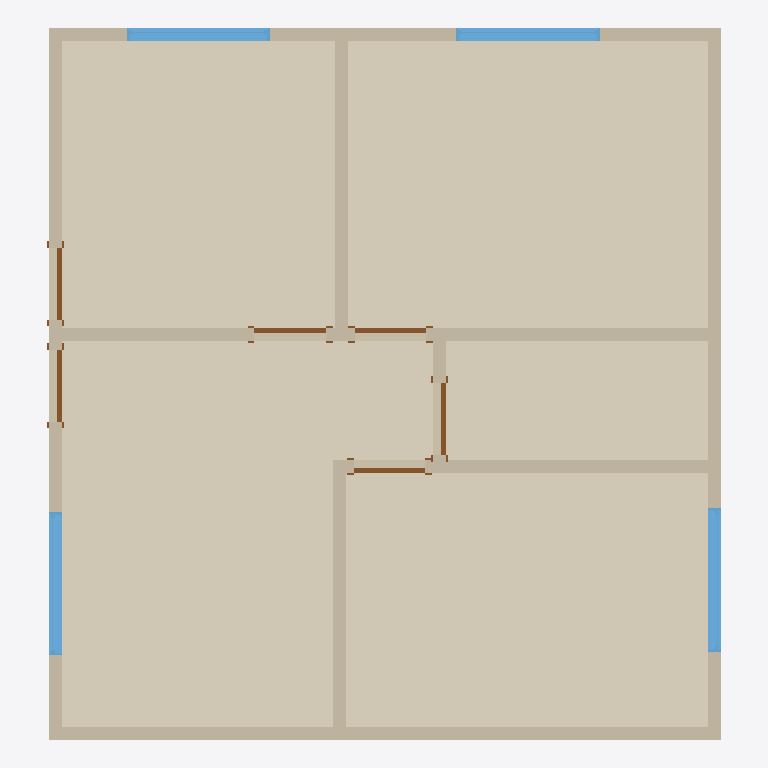
Plan cut of the same IFC building model at storey 'Nível 1' (level 0.00 m, cut at 1.40 m), seen from above with north up, elements coloured by IFC class: 9 walls (beige), 6 doors (brown), 5 coverings (cream), 4 windows (light blue). Cut surfaces are drawn darker.
Extent 7.5 m × 7.9 m × 3.0 m (x, y, z). Storeys (2): Nível 1 at 0.00 m; Nível 2 at 3.00 m. Elements (25): 9 IfcWall, 6 IfcDoor, 5 IfcCovering, 5 IfcWindow.

HEADER;
FILE_DESCRIPTION(('ViewDefinition [ReferenceView_V1.2]','RevitIdentifiers [VersionGUID: 41ff4a5b-5935-46cc-8b00-d0071e6779ff, NumberOfSaves: 4]','CoordinateReference [CoordinateBase: Shared Coordinates, ProjectSite: Terreno padrão]','ExchangeRequirement [Architecture]'),'2;1');
FILE_NAME('0001','2023-05-16T20:26:15-03:00',(''),(''),'ODA SDAI 22.12','23.1.10.4 - Exporter 23.2.5.0 - Alternate UI 23.2.5.0','');
FILE_SCHEMA(('IFC4'));
ENDSEC;
DATA;
#89=IFCPROJECT('1N_ZtyxT10cQIrThRATlVt',#18,'0001',$,$,'Nome do projeto','Status do projeto',(#84),#81);
#104=IFCSITE('1N_ZtyxT10cQIrThRATlVr',#18,'Default',$,$,#103,$,$,.ELEMENT.,$,$,$,$,$);
#94=IFCBUILDING('1N_ZtyxT10cQIrThRATlVs',#18,'',$,$,#92,$,'',.ELEMENT.,$,$,$);
#97=IFCBUILDINGSTOREY('3Zu5Bv0LOHrPC10026FoQQ',#18,'Nível 1',$,'Nível:Cabeça de 8 mm',#96,$,'Nível 1',.ELEMENT.,0.0);
#101=IFCBUILDINGSTOREY('15Z0v90RiHrPC20026FoKR',#18,'Nível 2',$,'Nível:Cabeça de 8 mm',#100,$,'Nível 2',.ELEMENT.,2.9999999999999996);
#631=IFCCOVERING('3_85lWpGv1Pe9247e_kLgS',#18,'CONTRAPISO 2cm',$,'Piso:Genérico 5cm',#618,#630,'333992',.FLOORING.);
#562=IFCCOVERING('3_85lWpGv1Pe9247e_kLfm',#18,'CONTRAPISO 2cm',$,'Piso:Genérico 5cm',#549,#561,'333892',.FLOORING.);
#608=IFCCOVERING('3_85lWpGv1Pe9247e_kLgp',#18,'CONTRAPISO 2cm',$,'Piso:Genérico 5cm',#595,#607,'333959',.FLOORING.);
#534=IFCCOVERING('3_85lWpGv1Pe9247e_kLG0',#18,'CONTRAPISO 2cm',$,'Piso:Genérico 5cm',#518,#533,'333364',.FLOORING.);
#585=IFCCOVERING('3_85lWpGv1Pe9247e_kLfI',#18,'CONTRAPISO 2cm',$,'Piso:Genérico 5cm',#572,#584,'333926',.FLOORING.);
#235=IFCWALL('3_85lWpGv1Pe9247e_kL44',#18,'ALVENARIA 14cm',$,'Parede básica:Genérico - 140 mm Alvenaria',#223,#234,'332592',.STANDARD.);
#341=IFCWALL('3_85lWpGv1Pe9247e_kL7S',#18,'ALVENARIA 14cm',$,'Parede básica:Genérico - 140 mm Alvenaria',#310,#340,'332776',.STANDARD.);
#203=IFCWALL('3_85lWpGv1Pe9247e_kL3B',#18,'ALVENARIA 14cm',$,'Parede básica:Genérico - 140 mm Alvenaria',#172,#202,'332543',.STANDARD.);
#290=IFCWALL('3_85lWpGv1Pe9247e_kL57',#18,'ALVENARIA 14cm',$,'Parede básica:Genérico - 140 mm Alvenaria',#255,#289,'332659',.STANDARD.);
#144=IFCWALL('3_85lWpGv1Pe9247e_kL2J',#18,'ALVENARIA 14cm',$,'Parede básica:Genérico - 140 mm Alvenaria',#110,#143,'332455',.STANDARD.);
#467=IFCWALL('3_85lWpGv1Pe9247e_kLTV',#18,'ALVENARIA 14cm',$,'Parede básica:Genérico - 140 mm Alvenaria',#440,#466,'333163',.STANDARD.);
#373=IFCWALL('3_85lWpGv1Pe9247e_kLPo',#18,'ALVENARIA 14cm',$,'Parede básica:Genérico - 140 mm Alvenaria',#361,#372,'332870',.STANDARD.);
#499=IFCWALL('3_85lWpGv1Pe9247e_kLVi',#18,'ALVENARIA 14cm',$,'Parede básica:Genérico - 140 mm Alvenaria',#487,#498,'333272',.STANDARD.);
#924=IFCWINDOW('3_85lWpGv1Pe9247e_kLxu',#18,'M_Fixo:160 x 110:335052',$,'M_Fixo:160 x 110',#1133,#920,'335052',1.099999999999998,1.6,.WINDOW.,.NOTDEFINED.,$);
#944=IFCWINDOW('3_85lWpGv1Pe9247e_kL_g',#18,'M_Fixo:160 x 110:335262',$,'M_Fixo:160 x 110',#1153,#940,'335262',1.099999999999998,1.5999999999999996,.WINDOW.,.NOTDEFINED.,$);
#901=IFCWINDOW('3_85lWpGv1Pe9247e_kLv5',#18,'M_Fixo:160 x 110:334961',$,'M_Fixo:160 x 110',#1113,#897,'334961',1.099999999999998,1.5999999999999999,.WINDOW.,.NOTDEFINED.,$);
#964=IFCWINDOW('3_85lWpGv1Pe9247e_kL$Y',#18,'M_Fixo:160 x 110:335318',$,'M_Fixo:160 x 110',#1233,#960,'335318',1.099999999999998,1.5999999999999996,.WINDOW.,.NOTDEFINED.,$);
#420=IFCWALL('3_85lWpGv1Pe9247e_kLS6',#18,'ALVENARIA 14cm',$,'Parede básica:Genérico - 140 mm Alvenaria',#393,#419,'333106',.STANDARD.);
#787=IFCDOOR('3_85lWpGv1Pe9247e_kLbf',#18,'PORTA 80x210cm',$,'M_Folha única:80 x 210',#1293,#783,'334685',2.099999999999999,0.8,.DOOR.,.SINGLE_SWING_RIGHT.,$);
#688=IFCDOOR('3_85lWpGv1Pe9247e_kLYr',#18,'PORTA 80x210cm',$,'M_Folha única:80 x 210',#1253,#684,'334465',2.099999999999999,0.8000000000000006,.DOOR.,.SINGLE_SWING_RIGHT.,$);
#807=IFCDOOR('3_85lWpGv1Pe9247e_kLct',#18,'PORTA 80x210cm',$,'M_Folha única:80 x 210',#1193,#803,'334723',2.099999999999999,0.8,.DOOR.,.SINGLE_SWING_RIGHT.,$);
#827=IFCDOOR('3_85lWpGv1Pe9247e_kLdN',#18,'PORTA 80x210cm',$,'M_Folha única:80 x 210',#1213,#823,'334819',2.099999999999999,0.8,.DOOR.,.SINGLE_SWING_LEFT.,$);
#745=IFCDOOR('3_85lWpGv1Pe9247e_kLYA',#18,'PORTA 80x210cm',$,'M_Folha única:80 x 210',#1273,#741,'334526',2.099999999999999,0.8,.DOOR.,.SINGLE_SWING_LEFT.,$);
#767=IFCDOOR('3_85lWpGv1Pe9247e_kLah',#18,'PORTA 80x210cm',$,'M_Folha única:80 x 210',#1313,#763,'334623',2.099999999999999,0.8,.DOOR.,.SINGLE_SWING_RIGHT.,$);
ENDSEC;